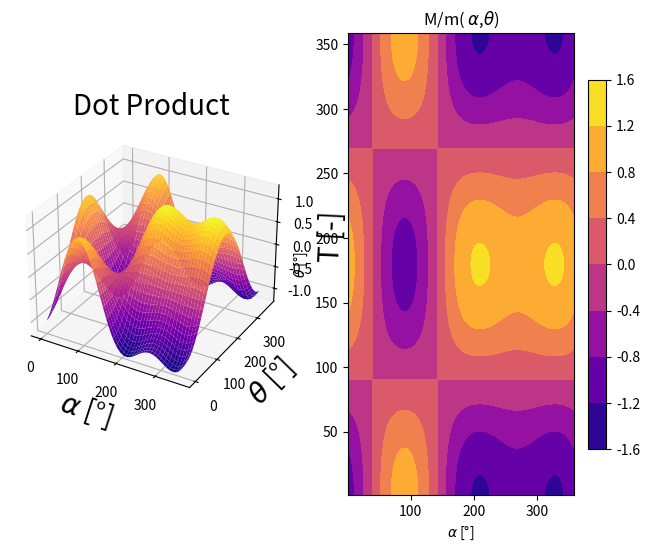
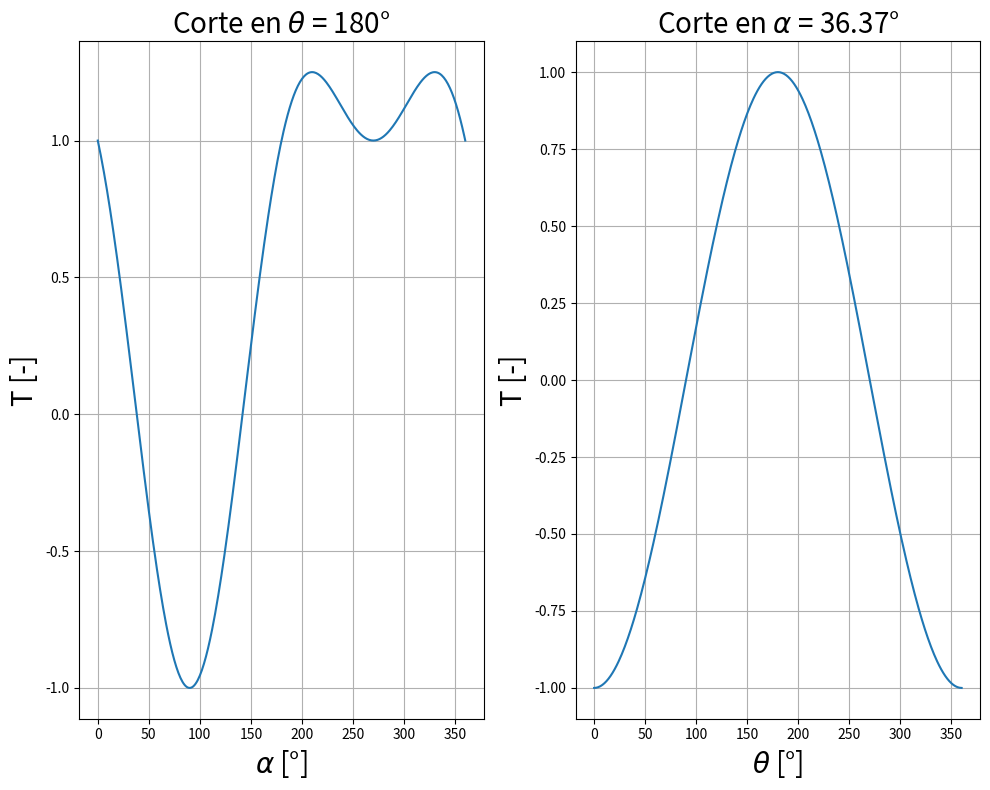

Source code (Python) for these figures, in order:
# -*- coding: utf-8 -*-
"""
Created on Wed Nov 12 10:15:13 2025

[redacted]
"""

import numpy as np
import matplotlib.pyplot as plt

# ============================
# Input parameters
# ============================
theta = np.radians(np.linspace(0,360,361))
alpha = np.radians(np.linspace(0, 360, 361))   


# Grid
alpha_mesh, theta_mesh = np.meshgrid(alpha, theta)

# ============================
# Implementation Eq.(8)
# ============================
Te = (np.sin(alpha_mesh) * np.cos(theta_mesh) - np.cos(theta_mesh) * np.cos(alpha_mesh)**2)
# Te = np.cos(theta_mesh) * (np.sin(alpha_mesh) - np.cos(alpha_mesh)**2)

# ============================
# Figure 5
# ============================
fig1 = plt.figure(figsize=(8,6))
ax = fig1.add_subplot(121, projection='3d')
surf = ax.plot_surface(np.degrees(alpha_mesh), np.degrees(theta_mesh), Te, cmap='plasma')
ax.set_xlabel(r'$\alpha$ [°]',fontsize=20)
ax.set_ylabel(r'$\theta$ [°]',fontsize=20)
ax.set_zlabel('T [-]',fontsize=20)
ax.set_title('Dot Product',fontsize=20)

ax = fig1.add_subplot(122)
im = ax.contourf(Te, extent=[ 0, 359, 0, 359], origin='lower', cmap='plasma')
ax.set_xlabel(r'$\alpha$ [°]')
ax.set_ylabel(r'$\theta$ [°]')
ax.set_title(r'M/m( $\alpha$,$\theta$)')
fig1.colorbar(im, ax=ax, orientation='vertical', shrink=0.8)

plt.show()


# ============================
# Figure 6
# ============================
fig2, ax2 = plt.subplots(1, 2, figsize=(10, 8))


# (c) 
theta_idx = np.argmin((180))
ax2[0].plot(np.degrees(alpha), Te[179])
ax2[0].set_title(r'Corte en $\theta$ = 180°',fontsize=20)
ax2[0].set_xlabel(r'$\alpha$ [°]',fontsize=20)
ax2[0].set_ylabel('T [-]',fontsize=20)
ax2[0].grid(True)

# (d) 
alpha_idx = np.argmin(36.37)
ax2[1].plot(np.degrees(theta), Te[:, alpha_idx])
ax2[1].set_title(r'Corte en $\alpha$ = 36.37°',fontsize=20)
ax2[1].set_xlabel(r'$\theta$ [°]',fontsize=20)
ax2[1].set_ylabel('T [-]',fontsize=20)
ax2[1].grid(True)

plt.tight_layout()
plt.show()
